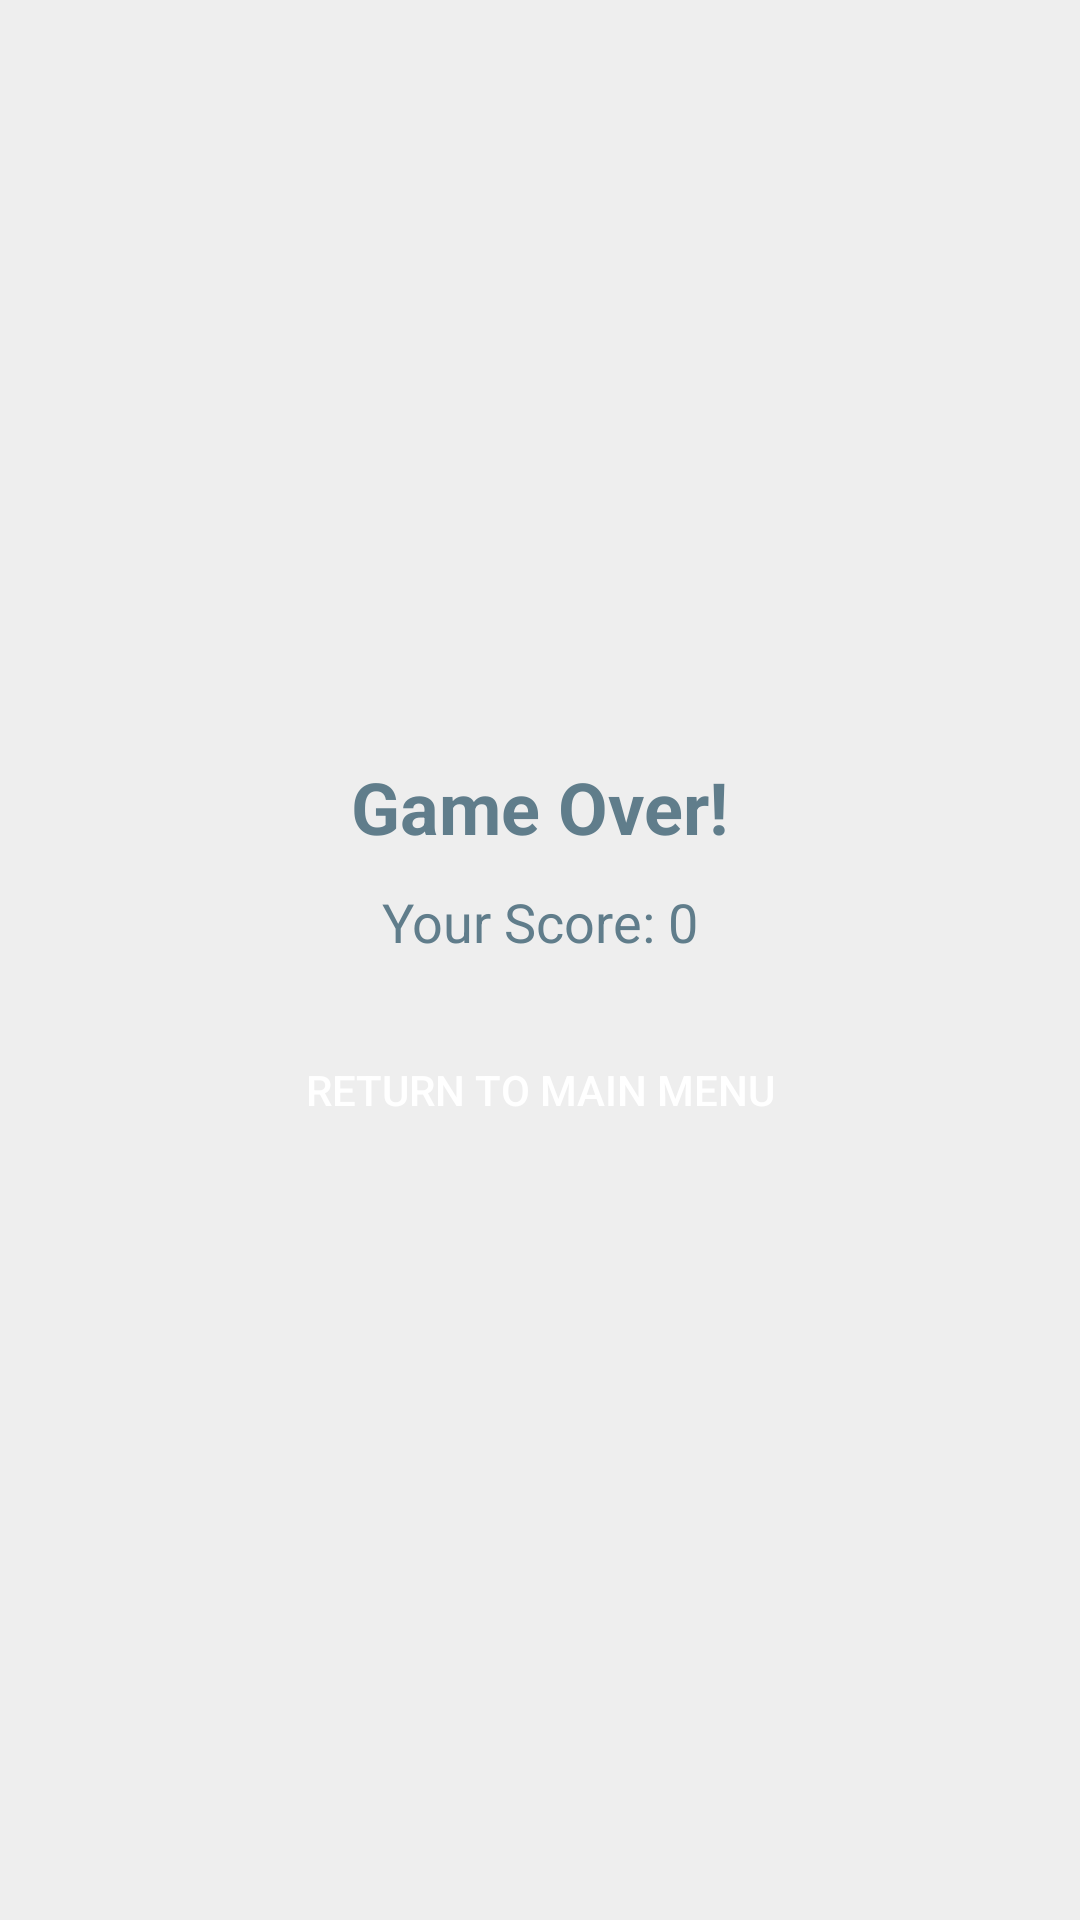

Produce the Android XML layout that renders to this screen, including the resource entries it uses.
<!-- AndroidManifest.xml: application theme AppTheme -->
<!-- res/layout/dialog_game_over.xml -->
<?xml version="1.0" encoding="utf-8"?>
<LinearLayout xmlns:android="http://schemas.android.com/apk/res/android"
    android:layout_width="match_parent"
    android:layout_height="wrap_content"
    android:background="@color/light_gray"
    android:gravity="center"
    android:orientation="vertical"
    android:padding="20dp">

    <TextView
        android:id="@+id/gameOverTextView"
        android:layout_width="wrap_content"
        android:layout_height="wrap_content"
        android:text="Game Over!"
        android:textColor="@color/dark_gray"
        android:textSize="24sp"
        android:textStyle="bold" />

    <TextView
        android:id="@+id/scoreTextView"
        android:layout_width="wrap_content"
        android:layout_height="wrap_content"
        android:layout_marginTop="10dp"
        android:text="Your Score: 0"
        android:textColor="@color/dark_gray"
        android:textSize="18sp" />

    <Button
        android:id="@+id/returnButton"
        style="@style/ButtonStyle"
        android:layout_width="wrap_content"
        android:layout_height="wrap_content"
        android:layout_marginTop="20dp"
        android:background="@drawable/button_selector"
        android:text="Return to Main Menu" />
</LinearLayout>
<!-- resources referenced by this layout -->
<resources>
  <color name="dark_gray">#607D8B</color>
  <color name="light_gray">#EEEEEE</color>
  <!-- drawable button_selector (drawable) -->
  <?xml version="1.0" encoding="utf-8"?>
  <selector xmlns:android="http://schemas.android.com/apk/res/android">
      <item android:drawable="@drawable/round_button_pressed" android:state_pressed="true" />
      <item android:drawable="@drawable/round_button_normal" />
  </selector>
  <style name="ButtonStyle" parent="Widget.AppCompat.Button">
          <item name="android:textColor">@color/white</item>
          <item name="android:background">@drawable/button_selector</item>
          <item name="android:padding">10dp</item>
          <item name="android:minHeight">48dp</item>
          <item name="android:gravity">center</item>
      </style>
  <style name="AppTheme" parent="Theme.AppCompat.Light.DarkActionBar">
          
          <item name="colorPrimary">@color/colorPrimary</item>
          <item name="colorPrimaryDark">@color/colorPrimaryDark</item>
          <item name="colorAccent">@color/colorAccent</item>
          <item name="windowActionBar">false</item>
          <item name="windowNoTitle">true</item>
      </style>
  <color name="white">#FFFFFFFF</color>
  <color name="colorPrimary">#3F51B5</color>
  <color name="colorPrimaryDark">#303F9F</color>
  <color name="colorAccent">#FF4081</color>
</resources>
